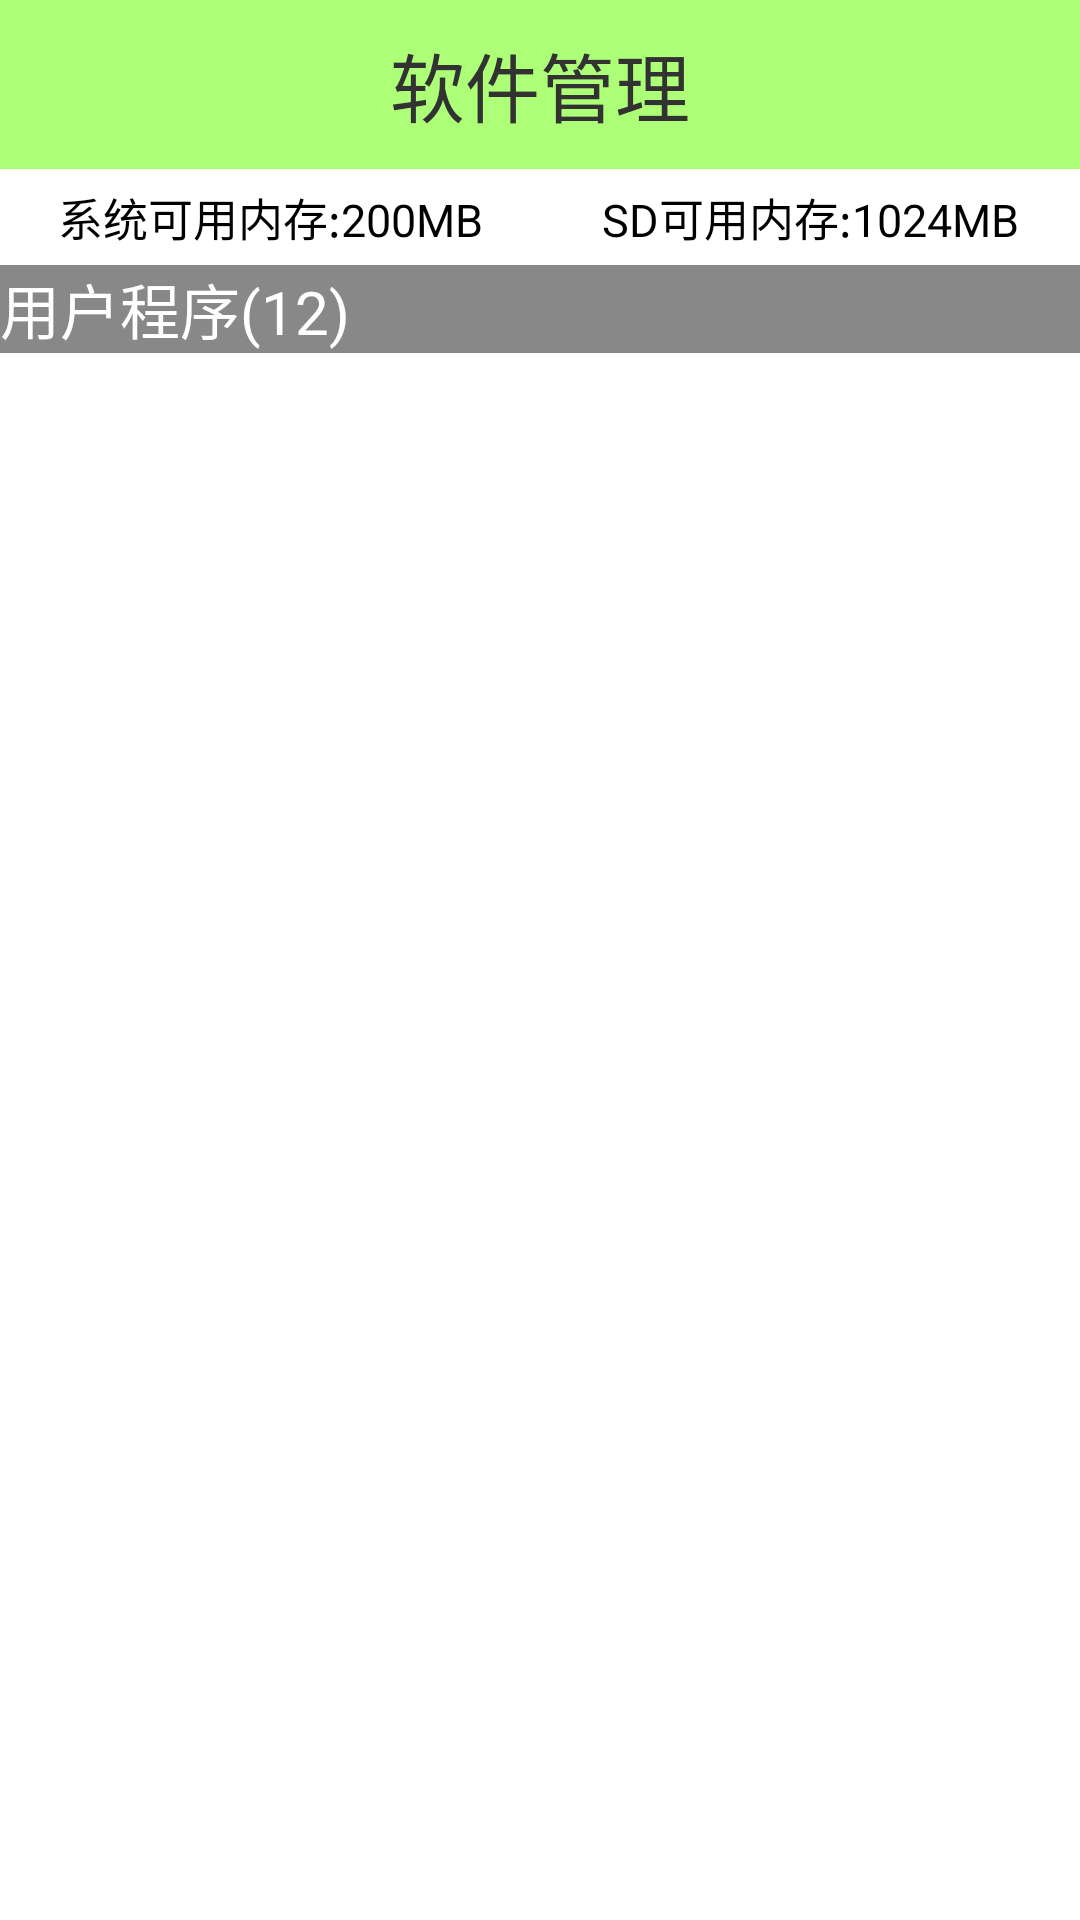

Here is an Android app screen rendered from its layout file. Give the layout XML and the strings, colors and styles it references.
<!-- AndroidManifest.xml: application theme AppTheme -->
<!-- res/layout/activity_softmanager.xml -->
<?xml version="1.0" encoding="utf-8"?>

<LinearLayout xmlns:android="http://schemas.android.com/apk/res/android"
    android:layout_width="match_parent"
    android:layout_height="match_parent"
    android:orientation="vertical" >

    <TextView
        android:layout_width="match_parent"
        android:layout_height="wrap_content"
        android:background="#8866ff00"
        android:gravity="center"
        android:paddingBottom="10dp"
        android:paddingTop="10dp"
        android:text="软件管理"
        android:textSize="25sp" />
    
    <LinearLayout 
        android:layout_width="match_parent"
        android:layout_height="wrap_content"
        android:orientation="horizontal"
        >
        <TextView 
            android:id="@+id/tv_softmanager_rom"
            android:layout_width="0dp"
            android:layout_height="wrap_content"
            android:layout_weight="1"
            android:text="系统可用内存:200MB"
            android:textSize="15sp"
            android:gravity="center"
            android:textColor="#000000"
            android:padding="5dp"
            />
        <TextView 
            android:id="@+id/tv_softmanager_sd"
            android:layout_width="0dp"
            android:layout_height="wrap_content"
            android:layout_weight="1"
            android:text="SD可用内存:1024MB"
             android:textSize="15sp"
            android:gravity="center"
            android:textColor="#000000"
            android:padding="5dp"
            />
        
    </LinearLayout>
   <FrameLayout
        android:layout_width="match_parent"
        android:layout_height="match_parent" >

        <ListView
            android:id="@+id/lv_softmanager_appinfo"
            android:layout_width="match_parent"
            android:layout_height="match_parent" >
        </ListView>
        <TextView 
            android:id="@+id/tv_softmanager_userorsystem"
            android:layout_width="match_parent"
            android:layout_height="wrap_content"
            android:text="用户程序(12)"
            android:textSize="20sp"
            android:background="#888888"
            android:textColor="#ffffff"
            />
        
        <ProgressBar 
            android:id="@+id/pb_softmanager_loading"
            android:layout_width="wrap_content"
            android:layout_height="wrap_content"
            android:layout_gravity="center"
            android:indeterminateDrawable="@drawable/progressbar_drawable"
            />
    </FrameLayout>
 

</LinearLayout>
<!-- resources referenced by this layout -->
<resources>
  <!-- drawable progressbar_drawable (drawable) -->
  <?xml version="1.0" encoding="utf-8"?>
  
  <animated-rotate xmlns:android="http://schemas.android.com/apk/res/android"
      android:drawable="@drawable/shenmabg"
      android:pivotX="50%"
      android:pivotY="50%"
    />
  <style name="AppTheme" parent="AppBaseTheme">
          
          <item name="android:windowNoTitle">true</item>
      </style>
  <style name="AppBaseTheme" parent="android:Theme.Light">
          
      </style>
</resources>
